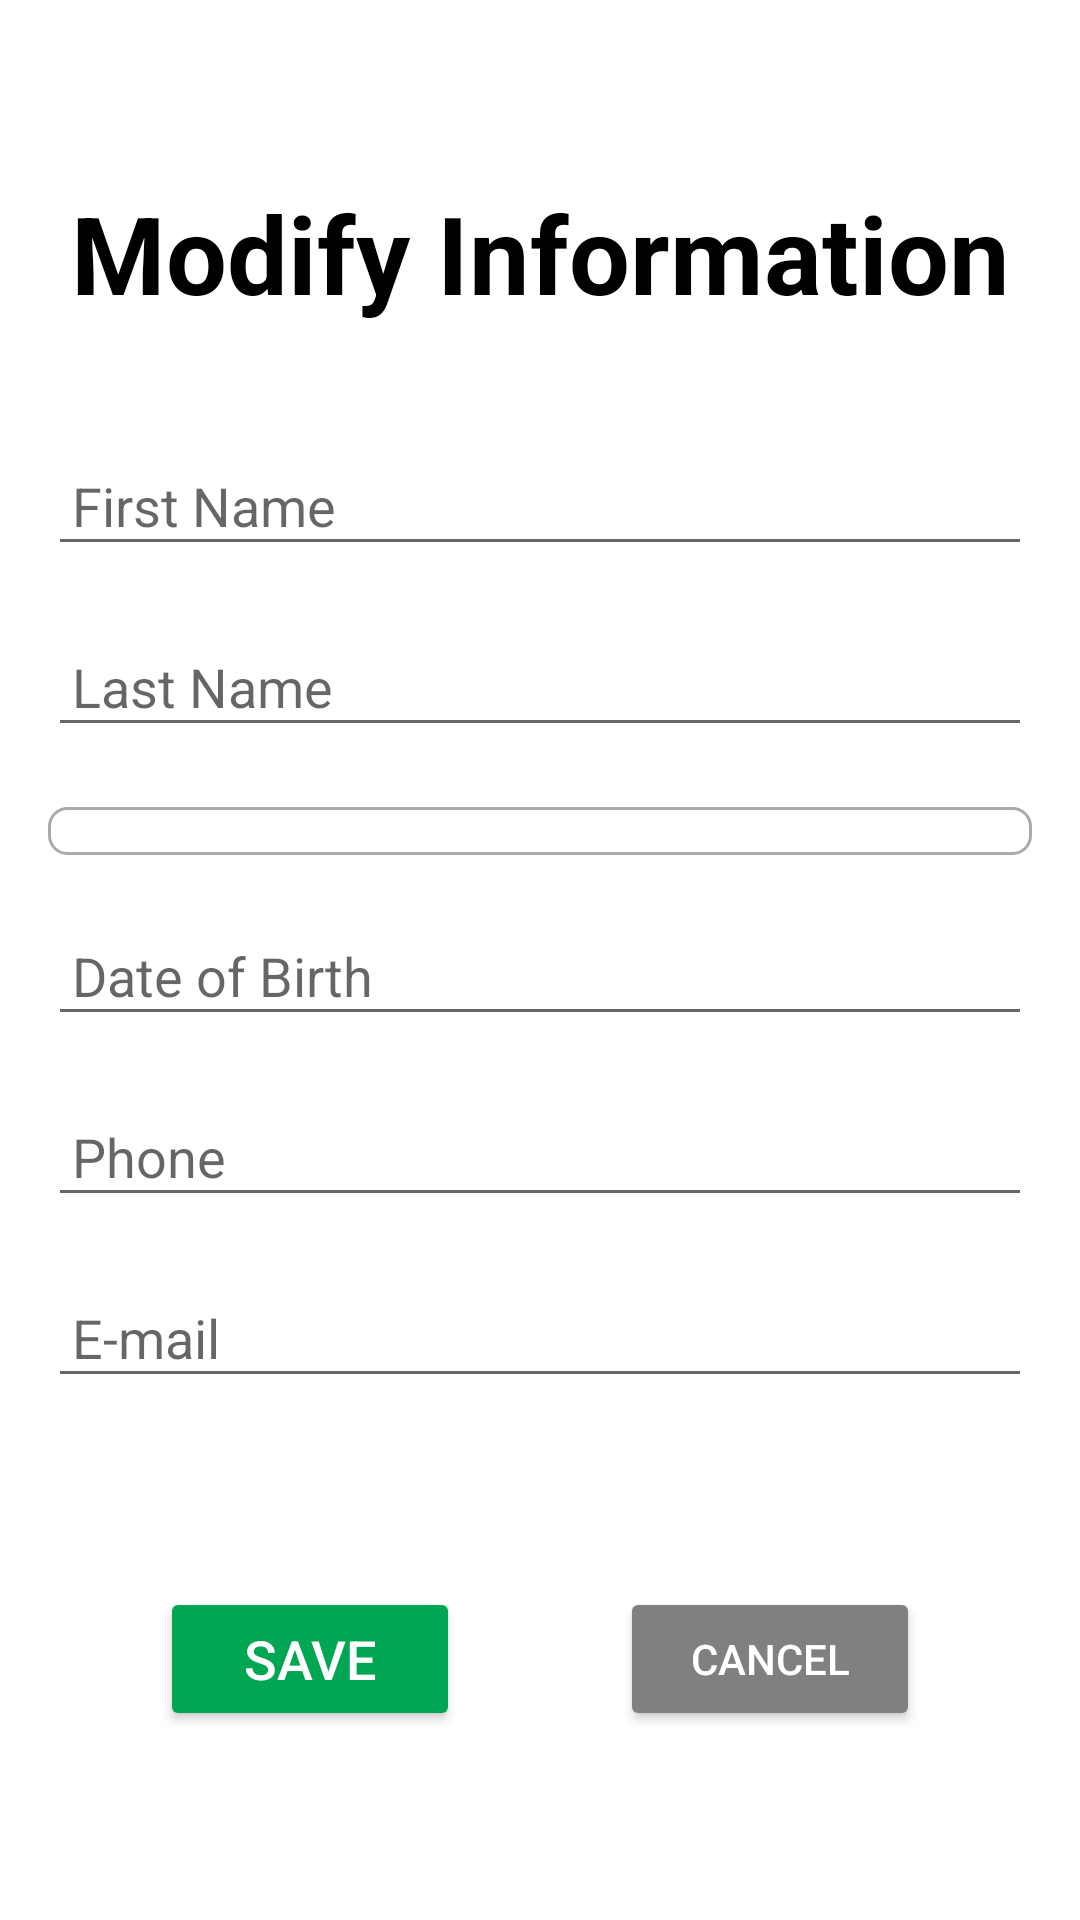

Reconstruct the res/layout file that produces this screen, plus the resources it refers to.
<!-- AndroidManifest.xml: application theme Theme.Healthcare -->
<!-- res/layout/fragment_edit_profile.xml -->
<?xml version="1.0" encoding="utf-8"?>

<androidx.constraintlayout.widget.ConstraintLayout xmlns:android="http://schemas.android.com/apk/res/android"
    xmlns:tools="http://schemas.android.com/tools"
    xmlns:app="http://schemas.android.com/apk/res-auto"
    android:layout_width="match_parent"
    android:layout_height="match_parent"
    tools:context=".ui.profile.EditProfileFragment">

    <TextView
        android:id="@+id/titleTextView"
        android:layout_width="wrap_content"
        android:layout_height="wrap_content"
        android:layout_marginTop="60dp"
        android:text="Modify Information"
        android:textAlignment="center"
        android:textColor="@android:color/black"
        android:textSize="36sp"
        android:textStyle="bold"
        app:layout_constraintEnd_toEndOf="parent"
        app:layout_constraintStart_toStartOf="parent"
        app:layout_constraintTop_toTopOf="parent" />

    <EditText
        android:id="@+id/firstNameEditText"
        android:layout_width="0dp"
        android:layout_height="wrap_content"
        android:layout_marginStart="16dp"
        android:layout_marginTop="40dp"
        android:layout_marginEnd="16dp"
        android:hint="First Name"
        android:inputType="textPersonName"
        android:maxLength="20"
        android:padding="8dp"
        app:layout_constraintEnd_toEndOf="parent"
        app:layout_constraintStart_toStartOf="parent"
        app:layout_constraintTop_toBottomOf="@id/titleTextView" />

    <EditText
        android:id="@+id/lastNameEditText"
        android:layout_width="0dp"
        android:layout_height="wrap_content"
        android:layout_marginStart="16dp"
        android:layout_marginTop="20dp"
        android:layout_marginEnd="16dp"
        android:hint="Last Name"
        android:inputType="textPersonName"
        android:maxLength="20"
        android:padding="8dp"
        app:layout_constraintEnd_toEndOf="parent"
        app:layout_constraintStart_toStartOf="parent"
        app:layout_constraintTop_toBottomOf="@id/firstNameEditText" />

    <Spinner
        android:id="@+id/sexSpinner"
        android:layout_width="0dp"
        android:layout_height="wrap_content"
        android:layout_marginStart="16dp"
        android:layout_marginTop="20dp"
        android:layout_marginEnd="16dp"
        android:background="@drawable/spinner_background"
        android:padding="8dp"
        app:layout_constraintEnd_toEndOf="parent"
        app:layout_constraintStart_toStartOf="parent"
        app:layout_constraintTop_toBottomOf="@id/lastNameEditText" />

    <EditText
        android:id="@+id/dobEditText"
        android:layout_width="0dp"
        android:layout_height="wrap_content"
        android:layout_marginStart="16dp"
        android:layout_marginTop="20dp"
        android:layout_marginEnd="16dp"
        android:hint="Date of Birth"
        android:inputType="date"
        android:padding="8dp"
        app:layout_constraintEnd_toEndOf="parent"
        app:layout_constraintStart_toStartOf="parent"
        app:layout_constraintTop_toBottomOf="@id/sexSpinner" />

    <EditText
        android:id="@+id/phoneEditText"
        android:layout_width="0dp"
        android:layout_height="wrap_content"
        android:layout_marginStart="16dp"
        android:layout_marginTop="20dp"
        android:layout_marginEnd="16dp"
        android:hint="Phone"
        android:inputType="phone"
        android:padding="8dp"
        app:layout_constraintEnd_toEndOf="parent"
        app:layout_constraintStart_toStartOf="parent"
        app:layout_constraintTop_toBottomOf="@id/dobEditText" />

    <EditText
        android:id="@+id/emailEditText"
        android:layout_width="0dp"
        android:layout_height="wrap_content"
        android:layout_marginStart="16dp"
        android:layout_marginTop="20dp"
        android:layout_marginEnd="16dp"
        android:hint="E-mail"
        android:inputType="textEmailAddress"
        android:padding="8dp"
        app:layout_constraintEnd_toEndOf="parent"
        app:layout_constraintStart_toStartOf="parent"
        app:layout_constraintTop_toBottomOf="@id/phoneEditText" />

    <Button
        android:id="@+id/saveButton"
        android:layout_width="100dp"
        android:layout_height="wrap_content"
        android:layout_marginStart="16dp"
        android:layout_marginEnd="8dp"
        android:backgroundTint="#00A651"
        android:text="Save"
        android:textColor="#FFFFFF"
        android:textSize="18sp"
        app:layout_constraintBottom_toBottomOf="parent"
        app:layout_constraintEnd_toStartOf="@+id/cancelButton"
        app:layout_constraintStart_toStartOf="parent"
        app:layout_constraintTop_toBottomOf="@id/emailEditText"
        app:layout_constraintWidth_percent="0.5" />

    <Button
        android:id="@+id/cancelButton"
        android:layout_width="100dp"
        android:layout_height="wrap_content"
        android:layout_marginStart="8dp"
        android:layout_marginEnd="16dp"
        android:backgroundTint="#808080"
        android:text="Cancel"
        android:textColor="#FFFFFF"
        app:layout_constraintBottom_toBottomOf="parent"
        app:layout_constraintEnd_toEndOf="parent"
        app:layout_constraintStart_toEndOf="@+id/saveButton"
        app:layout_constraintTop_toBottomOf="@id/emailEditText"
        app:layout_constraintWidth_percent="0.5" />

</androidx.constraintlayout.widget.ConstraintLayout>
<!-- resources referenced by this layout -->
<resources>
  <!-- drawable spinner_background (drawable) -->
  <?xml version="1.0" encoding="utf-8"?>
  
  <shape xmlns:android="http://schemas.android.com/apk/res/android">
      <solid android:color="@android:color/white" />
      <corners android:radius="6dp" />
      <stroke
          android:width="1dp"
          android:color="@android:color/darker_gray" />
  </shape>
  <style name="Theme.Healthcare" parent="Theme.MaterialComponents.DayNight.DarkActionBar">
          
          <item name="colorPrimary">@color/primaryColor</item>
          <item name="colorPrimaryVariant">@color/primaryDarkColor</item>
          <item name="colorOnPrimary">@color/white</item>
          
          <item name="colorSecondary">@color/accentColor</item>
          <item name="colorSecondaryVariant">@color/teal_700</item>
          <item name="colorOnSecondary">@color/black</item>
          
          <item name="android:statusBarColor">?attr/colorPrimaryVariant</item>
          
      </style>
  <color name="primaryColor">#00A651</color>
  <color name="primaryDarkColor">#00813E</color>
  <color name="white">#FFFFFF</color>
  <color name="accentColor">#4CAF50</color>
  <color name="teal_700">#004D40</color>
  <color name="black">#000000</color>
</resources>
